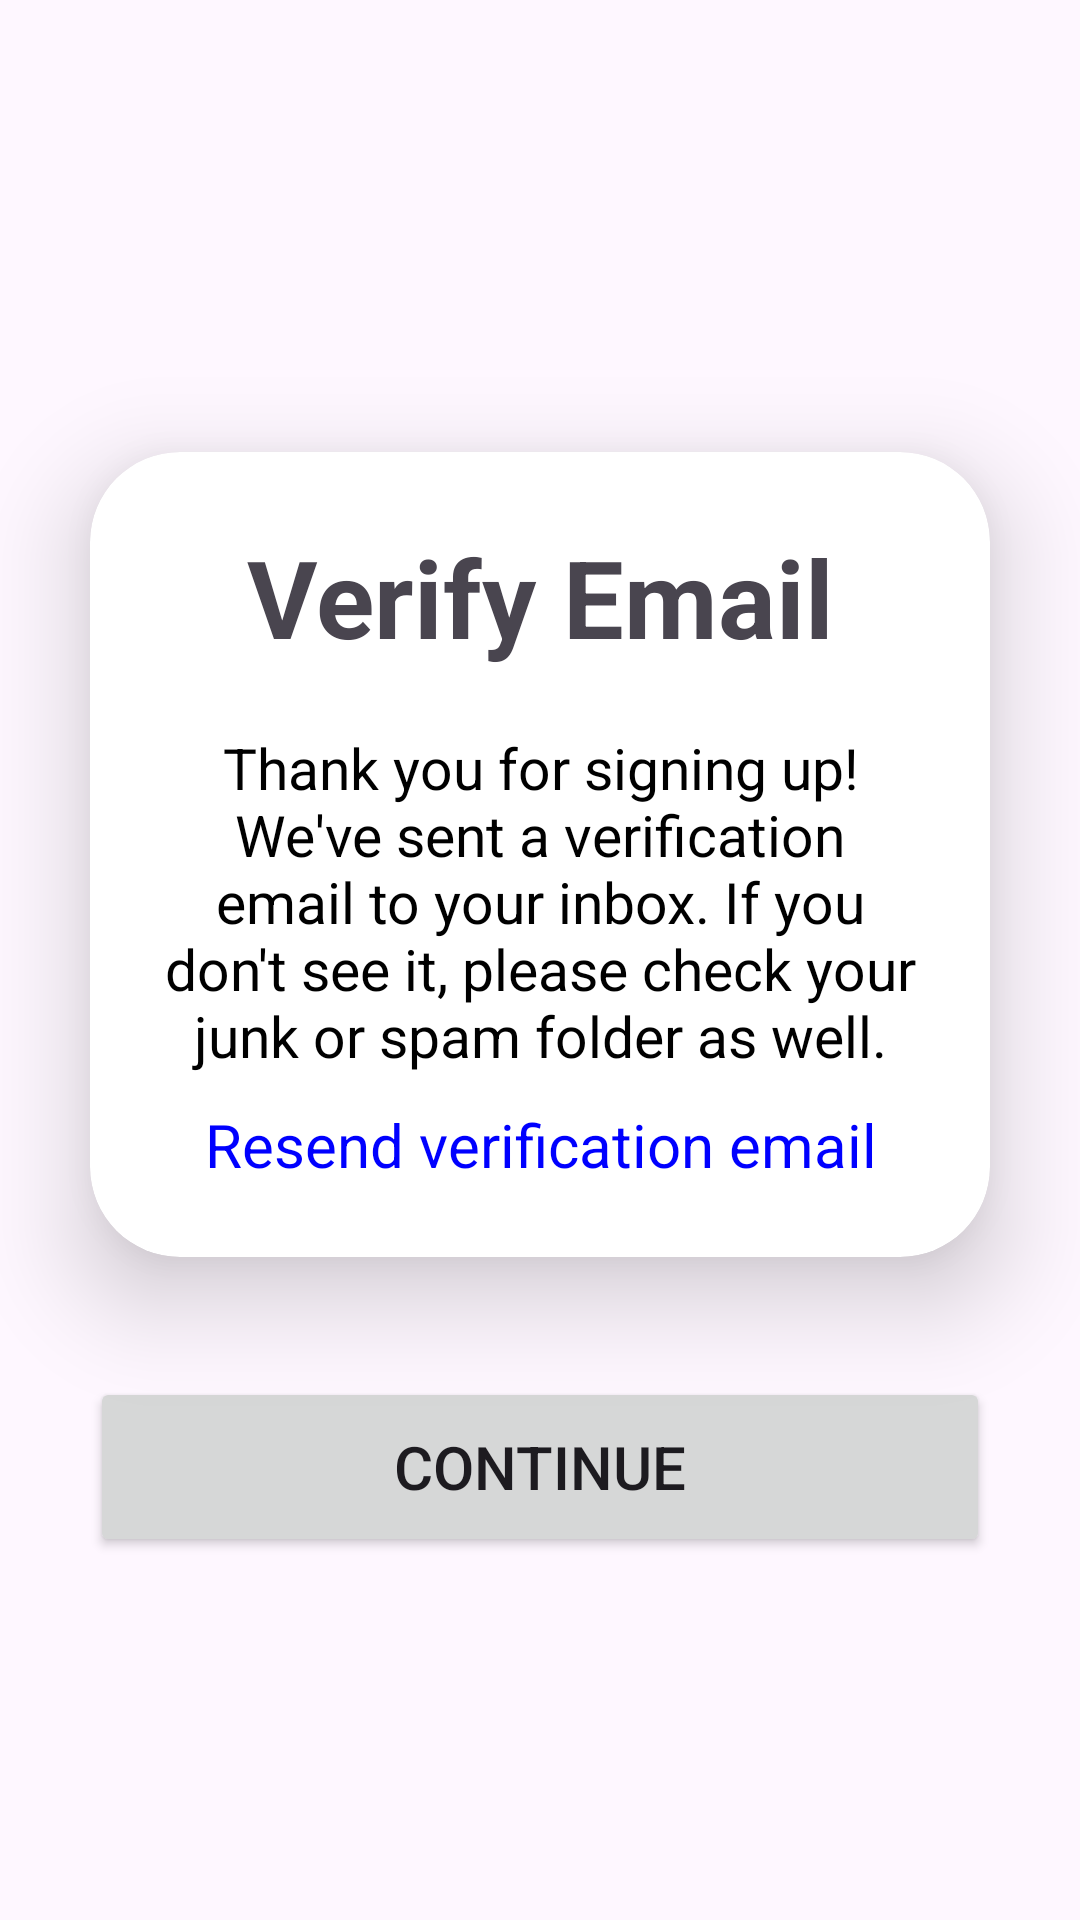

Produce the Android XML layout that renders to this screen, including the resource entries it uses.
<!-- AndroidManifest.xml: application theme Theme.BeSafe -->
<!-- res/layout/activity_verify_email.xml -->
<?xml version="1.0" encoding="utf-8"?>
<LinearLayout
    xmlns:android="http://schemas.android.com/apk/res/android"
    xmlns:app="http://schemas.android.com/apk/res-auto"
    xmlns:tools="http://schemas.android.com/tools"
    android:layout_width="match_parent"
    android:layout_height="match_parent"
    android:orientation="vertical"
    android:gravity="center"
    tools:context=".VerifyEmail">

    <androidx.cardview.widget.CardView
        android:layout_width="match_parent"
        android:layout_height="wrap_content"
        android:layout_margin="30dp"
        app:cardCornerRadius="30dp"
        app:cardElevation="20dp"
        android:layout_gravity="center_horizontal"
        android:background="@drawable/custom_edittext">

        <LinearLayout
            android:layout_width="match_parent"
            android:layout_height="wrap_content"
            android:orientation="vertical"
            android:layout_gravity="center_horizontal"
            android:padding="24dp">

            <TextView
                android:layout_width="match_parent"
                android:layout_height="wrap_content"
                android:text="@string/verify_email"
                android:textSize="36sp"
                android:textAlignment="center"
                android:textStyle="bold" />

            <TextView
                android:layout_width="match_parent"
                android:layout_height="match_parent"
                android:text="@string/thank_you_for_signing_up_we_ve_sent_a_verification_email_to_your_inbox_if_you_don_t_see_it_please_check_your_junk_or_spam_folder_as_well"
                android:textSize="19sp"
                android:textColor="@color/black"
                android:textAlignment="center"
                android:layout_marginTop="20dp"/>

            <TextView
                android:id="@+id/resendVerificationEmailButton"
                android:layout_width="match_parent"
                android:layout_height="wrap_content"
                android:text="@string/resend_verification_email"
                android:textSize="20sp"
                android:gravity="center"
                android:textColor="@color/blue"
                android:layout_marginTop="10dp"/>

        </LinearLayout>
    </androidx.cardview.widget.CardView>

    <Button
        android:id="@+id/continueButton"
        android:layout_width="300dp"
        android:layout_height="60dp"
        android:text="@string/continue1"
        android:textSize="20sp"
        android:layout_marginTop="10dp" />

</LinearLayout>
<!-- resources referenced by this layout -->
<resources>
  <color name="black">#FF000000</color>
  <color name="blue">#0000FF</color>
  <!-- drawable custom_edittext (drawable) -->
  <?xml version="1.0" encoding="utf-8"?>
  <shape
      xmlns:android="http://schemas.android.com/apk/res/android"
      android:shape="rectangle">
  
      <stroke
          android:width="3dp"
          android:color="@color/black"/>
  
      <corners
          android:radius="20dp"/>
  </shape>
  <string name="continue1">Continue</string>
  <string name="resend_verification_email">Resend verification email</string>
  <string name="thank_you_for_signing_up_we_ve_sent_a_verification_email_to_your_inbox_if_you_don_t_see_it_please_check_your_junk_or_spam_folder_as_well">Thank you for signing up! We\'ve sent a verification email to your inbox. If you don\'t see it, please check your junk or spam folder as well.</string>
  <string name="verify_email">Verify Email</string>
  <style name="Theme.BeSafe" parent="Base.Theme.BeSafe" />
  <style name="Base.Theme.BeSafe" parent="Theme.Material3.DayNight.NoActionBar">
          
          <item name="colorPrimary">@color/primaryColor</item>
      </style>
  <color name="primaryColor">#023e8a</color>
</resources>
